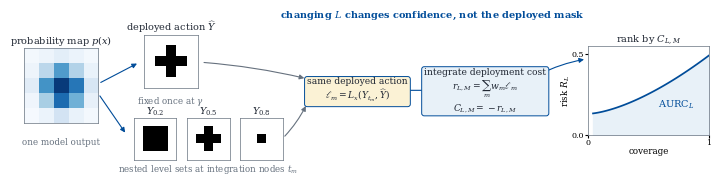

This figure's Python source:
"""Render the manuscript's risk-aligned-confidence schematic as vector PDF."""

from __future__ import annotations

import argparse
from pathlib import Path

import matplotlib.pyplot as plt
import numpy as np
from matplotlib.patches import FancyArrowPatch


INK = "#202733"
BLUE = "#004c99"
PALE_BLUE = "#e8f1f8"
PALE_GOLD = "#fbf2d5"
GRAY = "#66717e"


def parse_args(argv=None):
    parser = argparse.ArgumentParser(description=__doc__)
    parser.add_argument(
        "--output",
        type=Path,
        default=Path("docs/Figures/loss_indexed_framework.pdf"),
    )
    return parser.parse_args(argv)


def _mask_axis(figure, bounds, values, title, *, probability=False):
    axis = figure.add_axes(bounds)
    axis.imshow(
        values,
        cmap="Blues" if probability else "binary",
        vmin=0,
        vmax=1,
        interpolation="nearest",
    )
    axis.set_xticks([])
    axis.set_yticks([])
    axis.set_title(title, fontsize=7, color=INK, pad=2)
    for spine in axis.spines.values():
        spine.set_color(GRAY)
        spine.set_linewidth(0.5)
    return axis


def _arrow(figure, start, end, *, color=GRAY, bend=0.0):
    arrow = FancyArrowPatch(
        start,
        end,
        transform=figure.transFigure,
        arrowstyle="-|>",
        mutation_scale=7,
        linewidth=0.8,
        color=color,
        connectionstyle=f"arc3,rad={bend}",
        clip_on=False,
    )
    figure.add_artist(arrow)


def _text_box(figure, x, y, text, *, width_color=PALE_BLUE, fontsize=7):
    figure.text(
        x,
        y,
        text,
        ha="center",
        va="center",
        fontsize=fontsize,
        color=INK,
        bbox={
            "boxstyle": "round,pad=0.28",
            "facecolor": width_color,
            "edgecolor": BLUE,
            "linewidth": 0.7,
        },
    )


def render(output):
    probability = np.array(
        [
            [0.02, 0.05, 0.10, 0.06, 0.02],
            [0.05, 0.28, 0.58, 0.31, 0.07],
            [0.11, 0.62, 0.96, 0.73, 0.16],
            [0.04, 0.34, 0.77, 0.49, 0.08],
            [0.01, 0.06, 0.18, 0.07, 0.02],
        ]
    )
    gamma = 0.5
    thresholds = (0.2, 0.5, 0.8)

    plt.rcParams.update(
        {
            "font.family": "serif",
            "font.size": 7,
            "mathtext.fontset": "dejavuserif",
            "pdf.fonttype": 42,
        }
    )
    figure = plt.figure(figsize=(7.1, 1.65), facecolor="white")

    _mask_axis(figure, [0.015, 0.31, 0.105, 0.46], probability, r"probability map $p(x)$", probability=True)
    figure.text(0.067, 0.18, "one model output", ha="center", color=GRAY, fontsize=6.3)

    _mask_axis(
        figure,
        [0.185, 0.52, 0.075, 0.33],
        probability >= gamma,
        r"deployed action $\widehat{Y}$",
    )
    figure.text(
        0.222,
        0.43,
        r"fixed once at $\gamma$",
        ha="center",
        color=GRAY,
        fontsize=6.3,
    )

    level_x = (0.17, 0.245, 0.32)
    for x, threshold in zip(level_x, thresholds):
        _mask_axis(
            figure,
            [x, 0.08, 0.06, 0.27],
            probability >= threshold,
            rf"$Y_{{{threshold:.1f}}}$",
        )
    figure.text(
        0.275,
        0.015,
        r"nested level sets at integration nodes $t_m$",
        ha="center",
        color=GRAY,
        fontsize=6.3,
    )

    _text_box(
        figure,
        0.485,
        0.51,
        r"same deployed action" "\n" r"$\ell_m=L_x(Y_{t_m},\widehat{Y})$",
        width_color=PALE_GOLD,
        fontsize=6.6,
    )
    _text_box(
        figure,
        0.665,
        0.51,
        r"integrate deployment cost" "\n" r"$r_{L,M}=\sum_m w_m\ell_m$" "\n" r"$C_{L,M}=-r_{L,M}$",
        fontsize=6.6,
    )

    curve = figure.add_axes([0.81, 0.24, 0.17, 0.54])
    coverage = np.linspace(0.04, 1.0, 80)
    risk = 0.13 + 0.36 * coverage**1.55
    curve.plot(coverage, risk, color=BLUE, linewidth=1.25)
    curve.fill_between(coverage, 0, risk, color=PALE_BLUE)
    curve.set_xlim(0, 1)
    curve.set_ylim(0, 0.55)
    curve.set_xticks([0, 1])
    curve.set_yticks([0, 0.5])
    curve.tick_params(labelsize=5.8, length=2, pad=1)
    curve.set_xlabel("coverage", fontsize=6.3, labelpad=0)
    curve.set_ylabel(r"risk $R_L$", fontsize=6.3, labelpad=0)
    curve.set_title(r"rank by $C_{L,M}$", fontsize=7, color=INK, pad=2)
    curve.text(0.58, 0.17, r"$\mathrm{AURC}_L$", color=BLUE, fontsize=7)
    for spine in curve.spines.values():
        spine.set_color(GRAY)
        spine.set_linewidth(0.5)

    _arrow(figure, (0.12, 0.55), (0.178, 0.68), color=BLUE)
    _arrow(figure, (0.12, 0.49), (0.16, 0.24), color=BLUE)
    _arrow(figure, (0.265, 0.68), (0.414, 0.58), bend=-0.04)
    _arrow(figure, (0.38, 0.22), (0.414, 0.43), bend=0.08)
    _arrow(figure, (0.555, 0.51), (0.594, 0.51), color=BLUE)
    _arrow(figure, (0.738, 0.60), (0.808, 0.70), color=BLUE, bend=-0.08)

    figure.text(
        0.59,
        0.95,
        r"changing $L$ changes confidence, not the deployed mask",
        ha="center",
        color=BLUE,
        fontsize=7,
        weight="bold",
    )

    output = Path(output)
    output.parent.mkdir(parents=True, exist_ok=True)
    figure.savefig(
        output,
        bbox_inches="tight",
        pad_inches=0.01,
        metadata={
            "Title": "Risk-aligned confidence framework",
            "Author": "Anonymous",
            "Creator": "scripts/make_method_figure.py",
            "CreationDate": None,
            "ModDate": None,
        },
    )
    plt.close(figure)


def main(argv=None):
    args = parse_args(argv)
    render(args.output)
    print(f"saved {args.output}")


if __name__ == "__main__":
    main()
